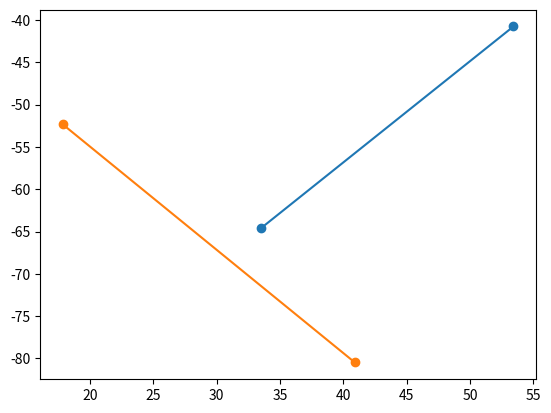

This figure's Python source:
def on_segment(p, q, r):

    if r[0] <= max(p[0], q[0]) and r[0] >= min(p[0], q[0]) and r[1] <= max(p[1], q[1]) and r[1] >= min(p[1], q[1]):
        return True

    else:
        return False

def orientation(p, q, r):

    val = ((q[1] - p[1]) * (r[0] - q[0])) - ((q[0] - p[0]) * (r[1] - q[1]))

    if val == 0:
        return 0

    elif val > 0:
        return 1

    else:
        return -1

def gradient(x1, y1, x2, y2):

    m = (y2 - y1)/(x2 - x1)
    return m

def intersects(seg1, seg2):

    p1, q1 = seg1
    p2, q2 = seg2

    if seg1[-1] == seg2[0]:
        try:
            m1 = gradient(p1[0], p1[1], q1[0], q1[1])

        except ZeroDivisionError:
            return True

        m2 = gradient(p2[0], p2[1], q2[0], q2[1])

        if m1 == m2:
            return True
        
        else:
            return False

    else:
        pass

    o1 = orientation(p1, q1, p2)
    o2 = orientation(p1, q1, q2)
    o3 = orientation(p2, q2, p1)
    o4 = orientation(p2, q2, q1)

    if o1 != o2 and o3 != o4:
        return True

    elif o1 == 0 and on_segment(p1, q1, p2): 
        return True

    elif o2 == 0 and on_segment(p1, q1, q2): 
        return True

    elif o3 == 0 and on_segment(p2, q2, p1): 
        return True

    elif o4 == 0 and on_segment(p2, q2, q1): 
        return True

    else:
        return False

def main():
    
    import matplotlib.pyplot as plt
    
    segment_one = ((53.43, -40.76), (33.53, -64.57))
    segment_two = ((40.91, -80.48), (17.83, -52.31))
    print(intersects(segment_one, segment_two))

    x1 = [segment_one[0][0]]
    y1 = [segment_one[0][1]]
    x1.append(segment_one[1][0])
    y1.append(segment_one[1][1])

    x2 = [segment_two[0][0]]
    y2 = [segment_two[0][1]]
    x2.append(segment_two[1][0])
    y2.append(segment_two[1][1])

    plt.figure()
    ax = plt.axes()
    ax.plot(x1, y1, '-o')
    ax.plot(x2, y2, '-o')
    plt.show()

if __name__ == '__main__':
    main()
